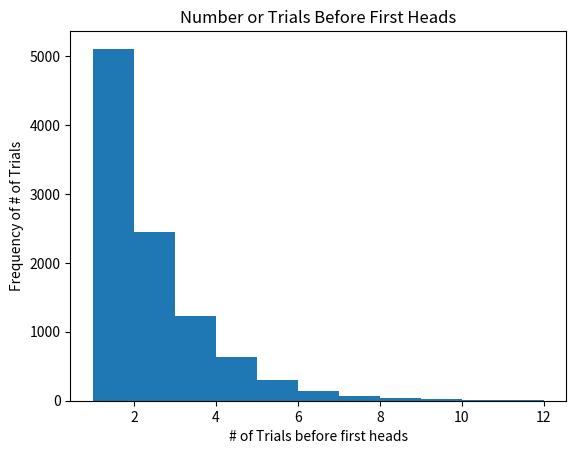

Reproduce this figure in Python.
import random
import numpy as np
import matplotlib.mlab as mlab
import matplotlib.pyplot as plt

countheads=0    #heads is defined as 1 in toss
counttails=0    #tails is defined as 0 in toss
flip=0
trials=0
num_trials=[]
bins=[1,2,3,4,5,6,7,8,9,10,11,12]


def coinflip(p=0.5):
    global countheads
    global counttails

    for i in range(1000):
        random_number= random.randint(0,1)
        print(random_number)
        if (random_number==1):
            countheads+=1
        else:
            counttails+=1

def flipUntil():
    global flip
    global trials
    global num_trials
    for i in range(10000):
        trials=0
        while flip != 1:
            flip=random.randint(0,1)
            trials+=1
        flip=0
        num_trials.append(trials)





coinflip()
flipUntil()
empirical_probheads=float(countheads)/1000
empirical_probtails=float(counttails)/1000


plt.hist(num_trials,bins, histtype='bar', rwidth=1)
plt.xlabel('# of Trials before first heads')
plt.ylabel('Frequency of # of Trials')
plt.title('Number or Trials Before First Heads')
plt.show()

print(countheads)
print(counttails)
print(float(empirical_probheads))
print(float(empirical_probtails))
print(flip)
print(trials)
print(num_trials)
